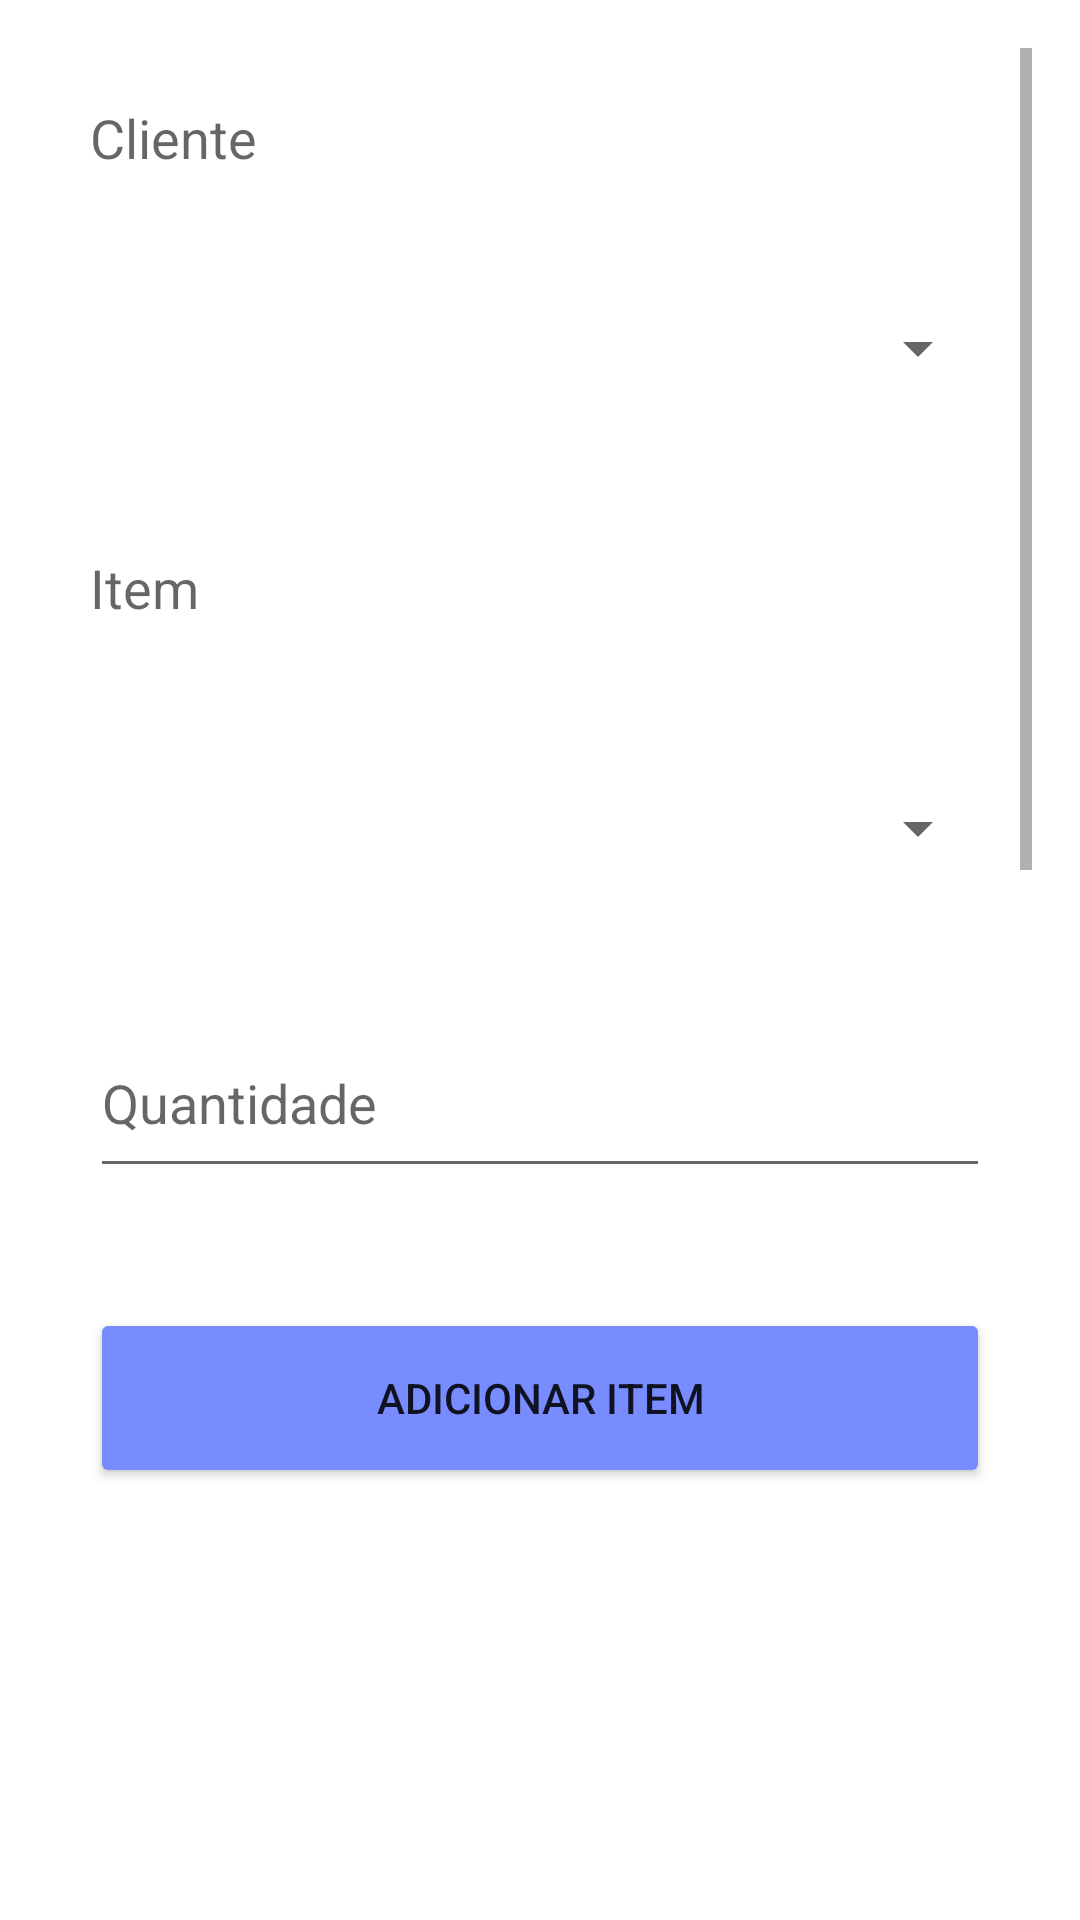

Write the Android layout XML for this screen, with the resource values it uses.
<!-- AndroidManifest.xml: application theme Theme.ProspectMobileTrabalhoAndroid -->
<!-- res/layout/activity_pedido_venda.xml -->
<?xml version="1.0" encoding="utf-8"?>
<ScrollView xmlns:android="http://schemas.android.com/apk/res/android"
    android:layout_width="match_parent"
    android:layout_height="match_parent"
    android:padding="16dp">

    <LinearLayout
        android:layout_width="match_parent"
        android:layout_height="wrap_content"
        android:orientation="vertical">

        <EditText
            android:layout_width="300sp"
            android:layout_height="60sp"
            android:layout_gravity="center"
            android:hint="Cliente"
            android:focusable="false"
            android:clickable="false"
            android:background="@android:color/transparent" />

        <Spinner
            android:id="@+id/spinnerClientes"
            android:layout_width="300sp"
            android:layout_height="60sp"
            android:layout_gravity="center"
            android:layout_margin="10dp" />

        <EditText
            android:layout_width="300sp"
            android:layout_height="60sp"
            android:layout_gravity="center"
            android:hint="Item"
            android:focusable="false"
            android:clickable="false"
            android:background="@android:color/transparent"
            android:layout_margin="10dp" />


        <Spinner
            android:id="@+id/spinnerItens"
            android:layout_width="300sp"
            android:layout_height="60sp"
            android:layout_gravity="center"
            android:layout_margin="10dp" />

        <EditText
            android:id="@+id/etQuantidade"
            android:layout_width="300sp"
            android:layout_height="60sp"
            android:layout_gravity="center"
            android:hint="Quantidade"
            android:inputType="number"
            android:layout_margin="20dp" />


        <Button
            android:id="@+id/btnAdicionarItem"
            android:layout_width="300sp"
            android:layout_height="60sp"
            android:layout_gravity="center"
            android:text="Adicionar Item"
            android:layout_margin="20dp"
            android:backgroundTint="@color/cor2"

            />


        <ListView
            android:id="@+id/lvItensPedido"
            android:layout_width="match_parent"
            android:layout_height="200dp"
            android:layout_margin="20dp" />


        <TextView
            android:id="@+id/tvValorTotal"
            android:layout_width="300sp"
            android:layout_height="wrap_content"
            android:layout_gravity="center"
            android:text="Valor Total: "
            android:layout_margin="20dp" />


        <TextView
            android:id="@+id/tvTotalItens"
            android:layout_width="300sp"
            android:layout_height="wrap_content"
            android:layout_gravity="center"
            android:text="Total de Itens: "
            android:layout_margin="20dp" />


        <RadioGroup
            android:id="@+id/rgCondicaoPagamento"
            android:layout_width="match_parent"
            android:layout_height="wrap_content">

            <RadioButton
                android:id="@+id/rbAVista"
                android:layout_width="wrap_content"
                android:layout_height="wrap_content"
                android:text="À vista" />

            <RadioButton
                android:id="@+id/rbAPrazo"
                android:layout_width="wrap_content"
                android:layout_height="wrap_content"
                android:text="A prazo" />
        </RadioGroup>

        <EditText
            android:id="@+id/etQuantidadeParcelas"
            android:layout_width="300sp"
            android:layout_height="60sp"
            android:layout_gravity="center"
            android:hint="Quantidade de Parcelas"
            android:inputType="number"
            android:layout_margin="20dp" />



        <ListView
            android:id="@+id/lvParcelas"
            android:layout_width="match_parent"
            android:layout_height="150dp" />

        <Spinner
            android:id="@+id/spinnerEnderecos"
            android:layout_width="300sp"
            android:layout_height="60sp"
            android:layout_gravity="center"
            android:hint="Selecione o endereço de entrega"
            android:layout_margin="20dp" />



        <Button
            android:id="@+id/btnConcluirPedido"
            android:layout_width="300sp"
            android:layout_height="60sp"
            android:layout_gravity="center"
            android:text="Concluir Pedido"
            android:layout_margin="20dp"
            android:backgroundTint="@color/cor2"

            />


    </LinearLayout>
</ScrollView>
<!-- resources referenced by this layout -->
<resources>
  <color name="cor2">#788bff</color>
  <style name="Theme.ProspectMobileTrabalhoAndroid" parent="Theme.MaterialComponents.DayNight.DarkActionBar">
          
          <item name="colorPrimary">@color/purple_500</item>
          <item name="colorPrimaryVariant">@color/purple_700</item>
          <item name="colorOnPrimary">@color/white</item>
          
          <item name="colorSecondary">@color/teal_200</item>
          <item name="colorSecondaryVariant">@color/teal_700</item>
          <item name="colorOnSecondary">@color/black</item>
          
          <item name="android:statusBarColor">@color/cor2</item>
          
      </style>
  <color name="purple_500">#FF6200EE</color>
  <color name="purple_700">#FF3700B3</color>
  <color name="white">#FFFFFFFF</color>
  <color name="teal_200">#FF03DAC5</color>
  <color name="teal_700">#FF018786</color>
  <color name="black">#FF000000</color>
</resources>
